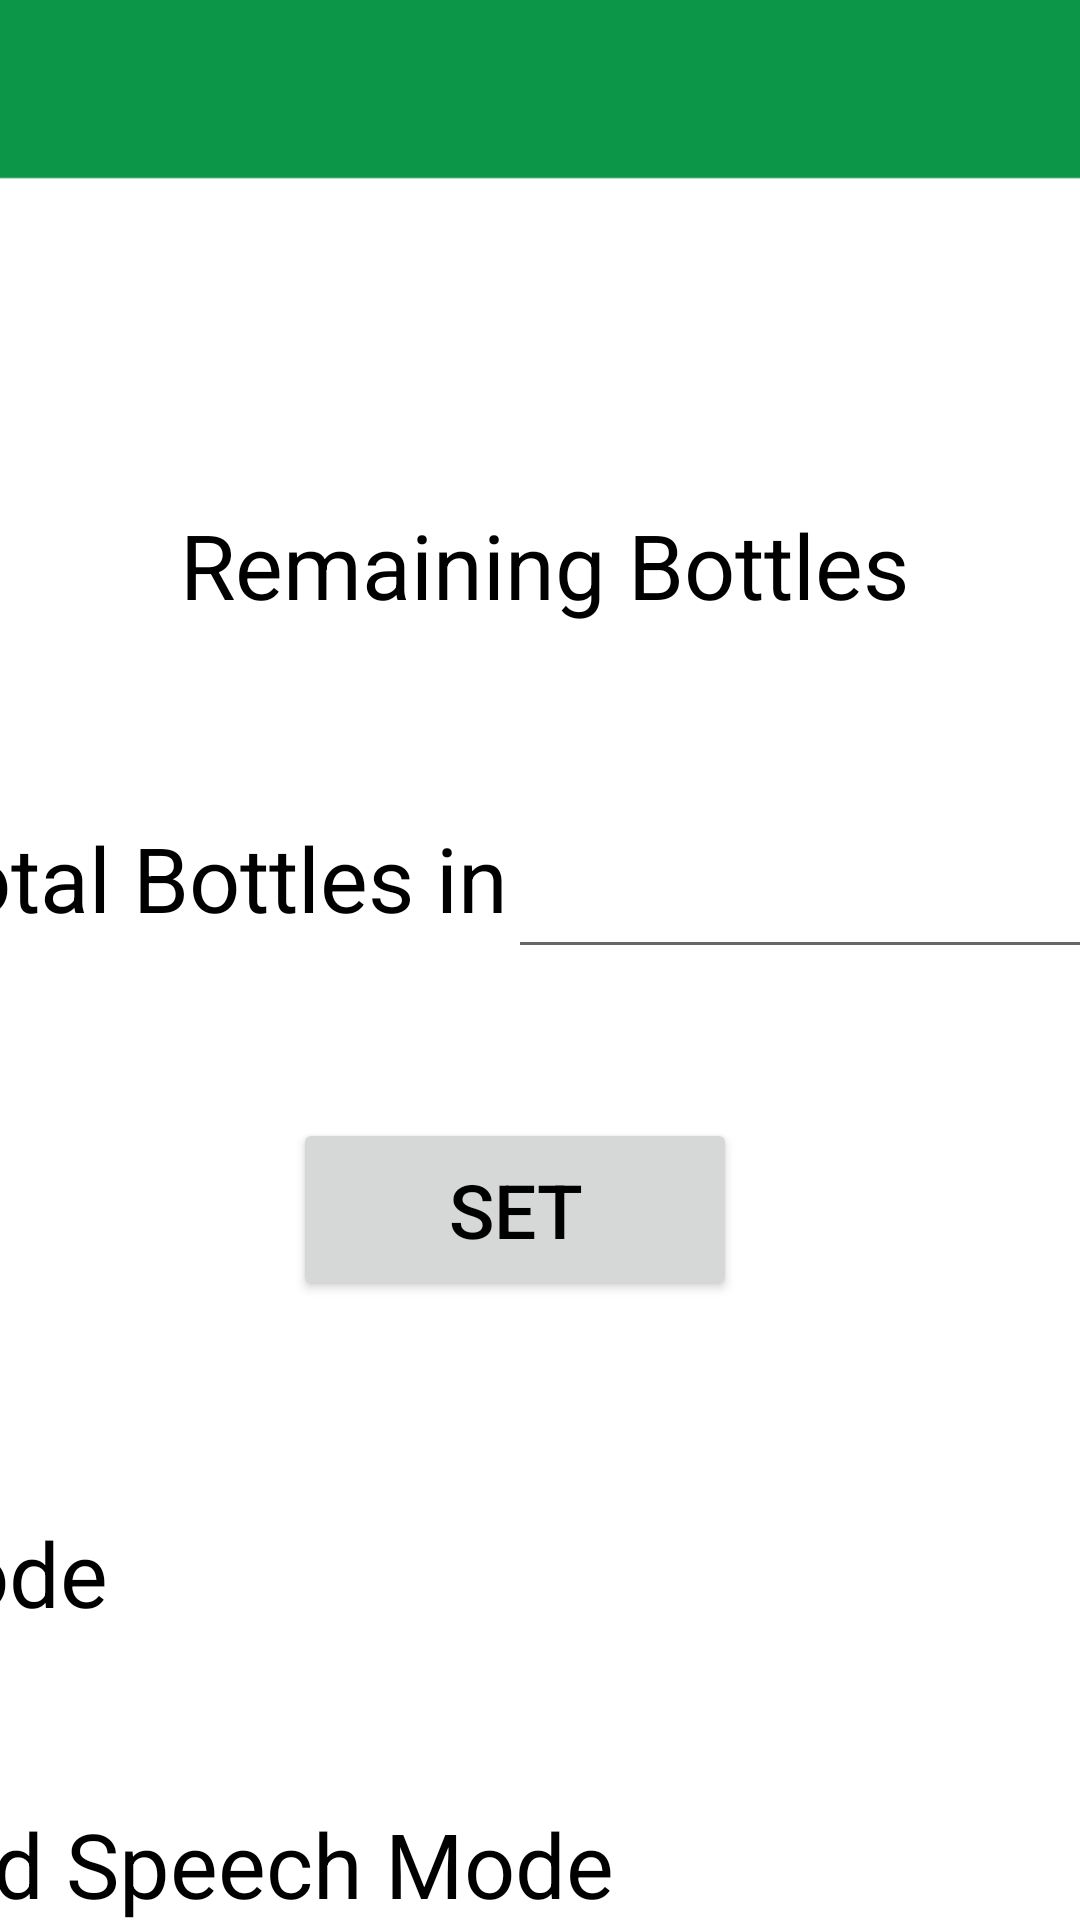

Here is an Android app screen rendered from its layout file. Give the layout XML and the strings, colors and styles it references.
<!-- AndroidManifest.xml: application theme Theme.VendingApp -->
<!-- res/layout/activity_admin.xml -->
<?xml version="1.0" encoding="utf-8"?>
<androidx.constraintlayout.widget.ConstraintLayout xmlns:android="http://schemas.android.com/apk/res/android"
    xmlns:app="http://schemas.android.com/apk/res-auto"
    xmlns:tools="http://schemas.android.com/tools"
    android:layout_width="match_parent"
    android:layout_height="match_parent"
    android:background="@drawable/background"
    tools:context=".Admin">

    <TextView
        android:id="@+id/textView2"
        android:layout_width="wrap_content"
        android:layout_height="wrap_content"
        android:layout_marginTop="64dp"
        android:text="Total Bottles in"
        android:textColor="@color/black"
        android:textSize="30sp"
        app:layout_constraintEnd_toStartOf="@+id/editTextNumber"
        app:layout_constraintStart_toStartOf="parent"
        app:layout_constraintTop_toBottomOf="@+id/textView" />

    <Button
        android:id="@+id/button"
        android:layout_width="148dp"
        android:layout_height="61dp"
        android:layout_marginTop="60dp"

        android:text="SET"
        android:textColor="@color/black"
        android:textSize="25sp"
        app:layout_constraintEnd_toEndOf="parent"
        app:layout_constraintHorizontal_bias="0.461"
        app:layout_constraintStart_toStartOf="parent"
        app:layout_constraintTop_toBottomOf="@+id/textView2" />

    <RadioButton
        android:id="@+id/radioButton"
        android:layout_width="317dp"
        android:layout_height="53dp"
        android:layout_marginTop="64dp"
        android:layout_marginEnd="222dp"
        android:text="Speech Mode"
        android:textColor="#000000"
        android:textSize="30sp"
        app:layout_constraintEnd_toEndOf="parent"
        app:layout_constraintHorizontal_bias="1.0"
        app:layout_constraintStart_toStartOf="parent"
        app:layout_constraintTop_toBottomOf="@+id/button" />

    <RadioButton
        android:id="@+id/radioButton2"
        android:layout_width="399dp"
        android:layout_height="69dp"
        android:layout_marginTop="36dp"
        android:layout_marginEnd="140dp"
        android:text="Gesture and Speech Mode"
        android:textColor="#000000"
        android:textSize="30sp"
        app:layout_constraintEnd_toEndOf="parent"
        app:layout_constraintHorizontal_bias="1.0"
        app:layout_constraintStart_toStartOf="parent"
        app:layout_constraintTop_toBottomOf="@+id/radioButton" />

    <Button
        android:id="@+id/button2"
        android:layout_width="148dp"
        android:layout_height="61dp"
        android:layout_marginTop="64dp"
        android:text="Back"
        android:textColor="@color/black"
        android:textSize="25sp"
        app:layout_constraintEnd_toEndOf="parent"
        app:layout_constraintHorizontal_bias="0.461"
        app:layout_constraintStart_toStartOf="parent"
        app:layout_constraintTop_toBottomOf="@+id/radioButton2" />

    <EditText
        android:id="@+id/editTextNumber"
        android:layout_width="221dp"
        android:layout_height="59dp"
        android:layout_marginTop="264dp"
        android:ems="10"
        android:inputType="number"
        app:layout_constraintEnd_toEndOf="parent"
        app:layout_constraintStart_toEndOf="@+id/textView2"
        app:layout_constraintTop_toTopOf="parent" />

    <TextView
        android:id="@+id/textView"
        android:layout_width="wrap_content"
        android:layout_height="wrap_content"
        android:layout_marginStart="60dp"
        android:layout_marginTop="168dp"
        android:text="Remaining Bottles"
        android:textColor="@color/black"
        android:textSize="30sp"
        app:layout_constraintStart_toStartOf="parent"
        app:layout_constraintTop_toTopOf="parent" />

</androidx.constraintlayout.widget.ConstraintLayout>
<!-- resources referenced by this layout -->
<resources>
  <color name="black">#FF000000</color>
  <!-- drawable background: png bitmap (drawable, 16440 bytes) -->
  <style name="Theme.VendingApp" parent="Theme.MaterialComponents.DayNight.NoActionBar">
          
          <item name="colorPrimary">@color/yellow</item>
          <item name="colorPrimaryVariant">@color/purple_700</item>
          <item name="colorOnPrimary">@color/white</item>
          
          <item name="colorSecondary">@color/teal_200</item>
          <item name="colorSecondaryVariant">@color/teal_700</item>
          <item name="colorOnSecondary">@color/black</item>
          
          <item name="android:statusBarColor" tools:targetApi="l">?attr/colorPrimaryVariant</item>
          
      </style>
  <color name="yellow">#FDD40A</color>
  <color name="purple_700">#FF3700B3</color>
  <color name="white">#FFFFFFFF</color>
  <color name="teal_200">#FF03DAC5</color>
  <color name="teal_700">#FF018786</color>
</resources>
